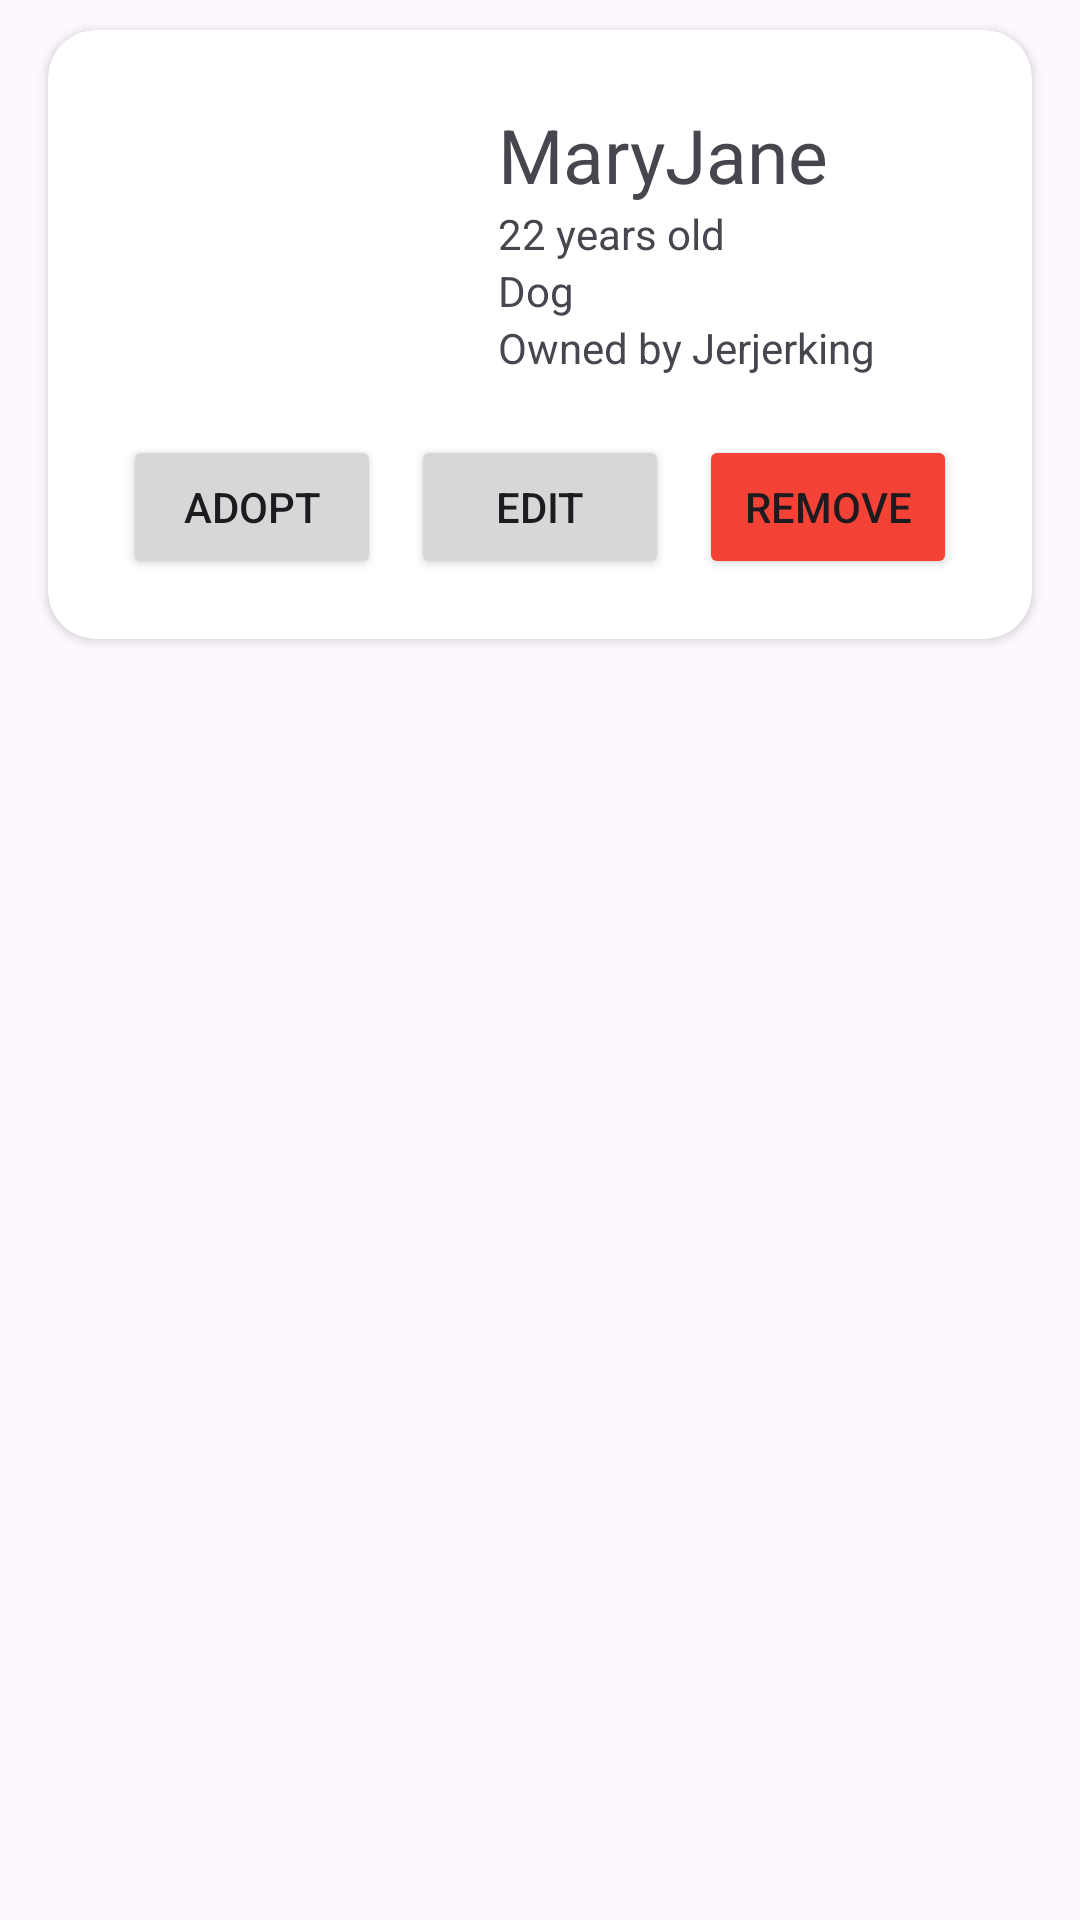

Write the Android layout XML for this screen, with the resource values it uses.
<!-- AndroidManifest.xml: application theme Theme.RealmDiscussionBareBones -->
<!-- res/layout/content_pet_rv.xml -->
<?xml version="1.0" encoding="utf-8"?>
<LinearLayout xmlns:android="http://schemas.android.com/apk/res/android"
    android:layout_width="match_parent"
    android:layout_height="wrap_content"
    xmlns:app="http://schemas.android.com/apk/res-auto"
    android:orientation="vertical">

    <androidx.cardview.widget.CardView
        android:id="@+id/cv_pets"
        android:layout_width="match_parent"
        android:layout_height="wrap_content"
        app:cardElevation="2dp"
        android:layout_marginTop="10dp"
        android:layout_marginBottom="10dp"
        android:layout_marginEnd="16dp"
        android:layout_marginStart="16dp"
        app:cardCornerRadius="16dp">

        <LinearLayout
            android:layout_width="match_parent"
            android:layout_height="wrap_content"
            android:padding="20dp"
            android:orientation="vertical">

            <LinearLayout
                android:layout_width="match_parent"
                android:layout_height="wrap_content"
                android:orientation="horizontal"
                android:gravity="center_vertical">

                <LinearLayout
                    android:layout_width="wrap_content"
                    android:layout_height="wrap_content"
                    android:orientation="vertical">
                    <ImageView
                        android:id="@+id/pet_image"
                        android:layout_width="100dp"
                        android:layout_height="100dp"
                        android:src="@drawable/dog"
                        android:layout_marginEnd="30dp"/>
                </LinearLayout>

                <LinearLayout
                    android:layout_width="match_parent"
                    android:layout_height="wrap_content"
                    android:orientation="vertical">
                    <TextView
                        android:id="@+id/txt_pet_name"
                        android:layout_width="wrap_content"
                        android:layout_height="wrap_content"
                        android:textSize="25dp"
                        android:text="MaryJane"/>

                    <TextView
                        android:id="@+id/txt_age"
                        android:layout_width="wrap_content"
                        android:layout_height="wrap_content"
                        android:text="22 years old"/>

                    <TextView
                        android:id="@+id/txt_pet_type"
                        android:layout_width="wrap_content"
                        android:layout_height="wrap_content"
                        android:text="Dog"/>

                    <TextView
                        android:layout_width="wrap_content"
                        android:layout_height="wrap_content"
                        android:id="@+id/txt_owner_name"
                        android:text="Owned by Jerjerking"/>
                </LinearLayout>
            </LinearLayout>

            <LinearLayout
                android:id="@+id/buttons_pet_action"
                android:layout_width="match_parent"
                android:layout_height="wrap_content"
                android:layout_marginTop="15dp"
                android:orientation="horizontal">

                <Button
                    android:id="@+id/btn_adopt"
                    android:layout_width="0dp"
                    android:layout_height="wrap_content"
                    android:layout_weight="1"
                    android:layout_marginStart="5dp"
                    android:layout_marginEnd="5dp"
                    android:text="Adopt" />

                <Button
                    android:id="@+id/btn_edit_pet"
                    android:layout_width="0dp"
                    android:layout_height="wrap_content"
                    android:layout_weight="1"
                    android:layout_marginStart="5dp"
                    android:layout_marginEnd="5dp"
                    android:text="Edit" />

                <Button
                    android:id="@+id/btn_remove"
                    android:layout_width="0dp"
                    android:layout_height="wrap_content"
                    android:layout_weight="1"
                    android:backgroundTint="#F44336"
                    android:layout_marginStart="5dp"
                    android:layout_marginEnd="5dp"
                    android:text="Remove" />

            </LinearLayout>
        </LinearLayout>

    </androidx.cardview.widget.CardView>



</LinearLayout>
<!-- resources referenced by this layout -->
<resources>
  <style name="Theme.RealmDiscussionBareBones" parent="Base.Theme.RealmDiscussionBareBones" />
  <style name="Base.Theme.RealmDiscussionBareBones" parent="Theme.Material3.DayNight.NoActionBar">
          
          
      </style>
</resources>
